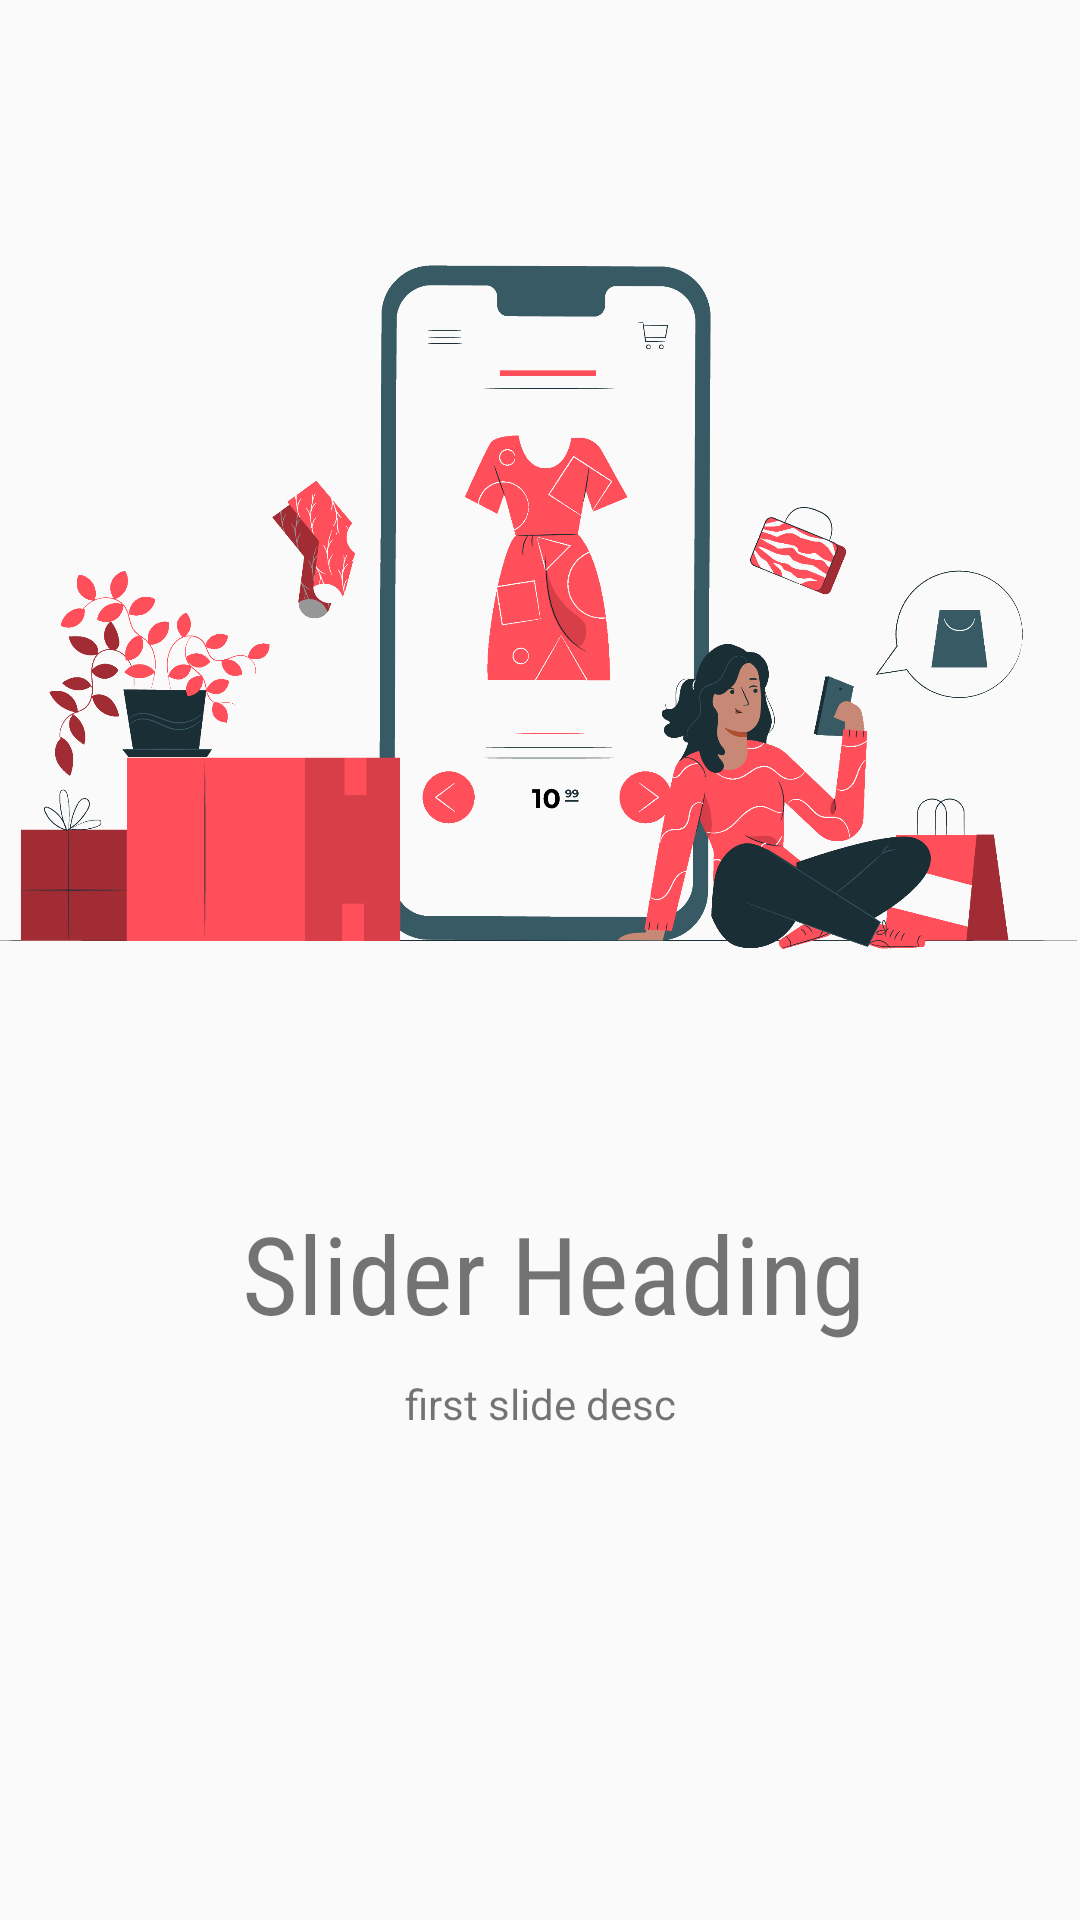

Write the Android layout XML for this screen, with the resource values it uses.
<!-- AndroidManifest.xml: application theme AppTheme -->
<!-- res/layout/slides_layout.xml -->
<?xml version="1.0" encoding="utf-8"?>
<androidx.constraintlayout.widget.ConstraintLayout
    xmlns:android="http://schemas.android.com/apk/res/android"
    xmlns:app="http://schemas.android.com/apk/res-auto"
    xmlns:tools="http://schemas.android.com/tools"
    android:layout_width="match_parent"
    android:layout_height="match_parent">

    <ImageView
        android:id="@+id/slider_image"
        android:layout_width="0dp"
        android:layout_height="400dp"
        app:layout_constraintEnd_toEndOf="parent"
        app:layout_constraintStart_toStartOf="parent"
        app:layout_constraintTop_toTopOf="parent"
        app:srcCompat="@drawable/onboarding1" />

    <TextView
        android:id="@+id/slider_heading"
        android:layout_width="wrap_content"
        android:layout_height="wrap_content"
        android:layout_marginStart="175dp"
        android:layout_marginEnd="178dp"
        android:fontFamily="sans-serif-condensed"
        android:gravity="center"
        android:text="Slider Heading"
        android:textSize="36sp"
        app:layout_constraintHorizontal_bias="0.471"
        app:layout_constraintEnd_toEndOf="parent"
        app:layout_constraintStart_toStartOf="parent"
        app:layout_constraintTop_toBottomOf="@+id/slider_image" />

    <TextView
        android:id="@+id/slider_desc"
        android:layout_width="wrap_content"
        android:layout_height="wrap_content"
        android:layout_marginStart="176dp"
        android:layout_marginLeft="176dp"
        android:layout_marginEnd="176dp"
        android:layout_marginRight="176dp"
        android:gravity="center"
        android:padding="10dp"
        android:text="first slide desc"
        android:textSize="14sp"
        app:layout_constraintEnd_toEndOf="parent"
        app:layout_constraintStart_toStartOf="parent"
        app:layout_constraintTop_toBottomOf="@+id/slider_heading" />

</androidx.constraintlayout.widget.ConstraintLayout>
<!-- resources referenced by this layout -->
<resources>
  <!-- drawable onboarding1: png bitmap (drawable-v24, 546977 bytes) -->
  <style name="AppTheme" parent="Theme.MaterialComponents.Light.NoActionBar.Bridge">
          
          <item name="colorPrimary">@color/colorPrimary</item>
          <item name="colorPrimaryDark">@color/colorPrimaryDark</item>
          <item name="colorAccent">@color/colorAccent</item>
      </style>
  <color name="colorPrimary">#ffe400</color>
  <color name="colorPrimaryDark">#ffa600</color>
  <color name="colorAccent">#272727</color>
</resources>
